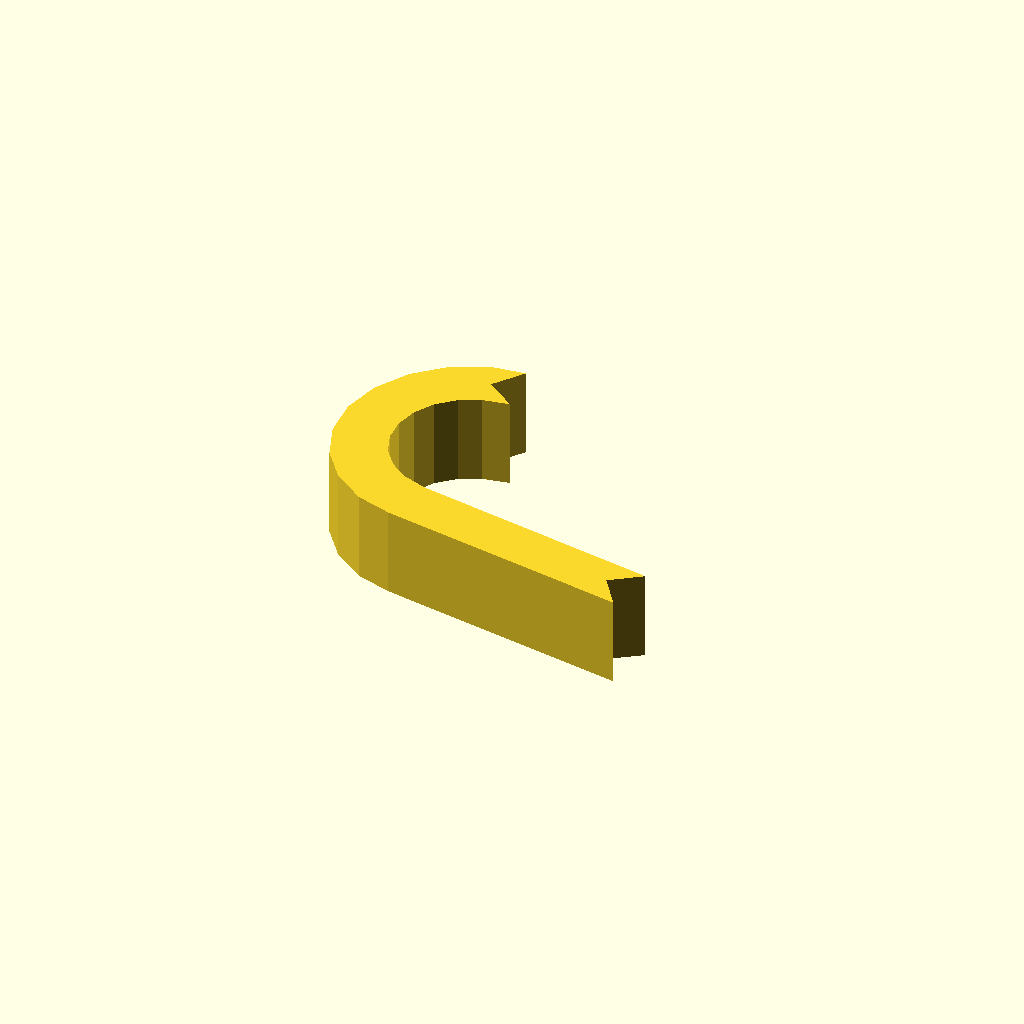
Cell 1 — every parameter at its default value.
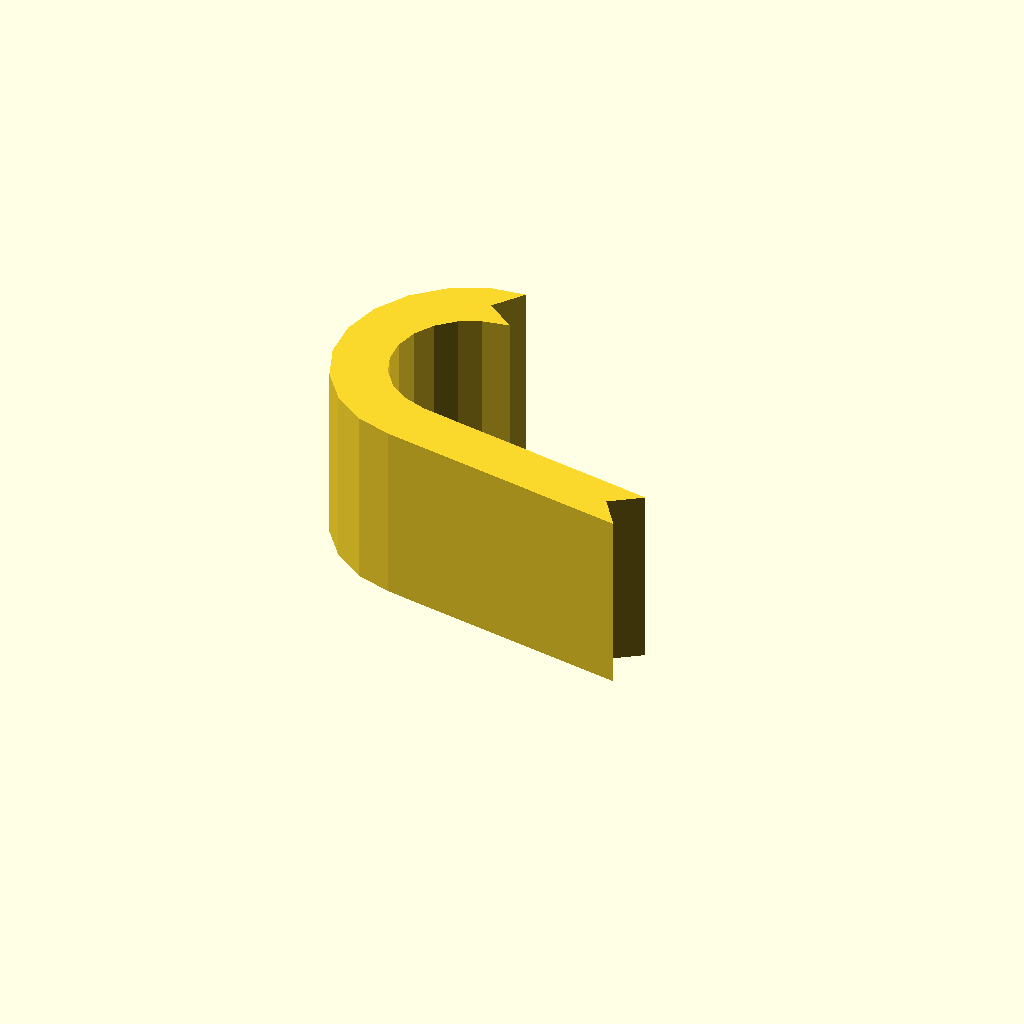
Cell 2 — profile_height set to 24, the other parameters unchanged.
One fixed orthographic camera (rotation 55°, 0°, 25°; colour scheme Cornfield) for every cell.
Source of the model, optional_data/data/sketch1/hookplates/part_0048.scad:
$fn = 32;

// ----------------------------------------------------------------------
// Hook plate: curl radius 14 mm over 170 degrees, 7 mm thick band
// ----------------------------------------------------------------------

// --- parameters (mm) ---
profile_height = 12;      // extrusion height
profile_points = 26;      // points of the closed outline

profile = [[14.131, 36.621], [17.075, 40.6], [12.429, 40.026], [7.717, 37.779], [3.868, 34.252], [1.219, 29.754], [0, 24.677], [0.319, 19.466], [2.147, 14.576], [5.325, 10.435], [9.575, 7.403], [14.291, 5.921], [48.037, 0], [45.198, 4.055], [49.253, 6.894], [16.033, 12.781], [12.898, 13.925], [10.41, 15.7], [8.549, 18.125], [7.479, 20.988], [7.292, 24.039], [8.006, 27.012], [9.557, 29.645], [11.811, 31.71], [14.57, 33.026], [18.11, 33.677]];  // single closed polygon, 26 points, counter clockwise

// --- the one profile operation ---
linear_extrude(height = profile_height) polygon(points = profile);
Customizer parameters (derived from the source; name, type, default, range or options):
profile_height: number, default 12
profile_points: number, default 26
